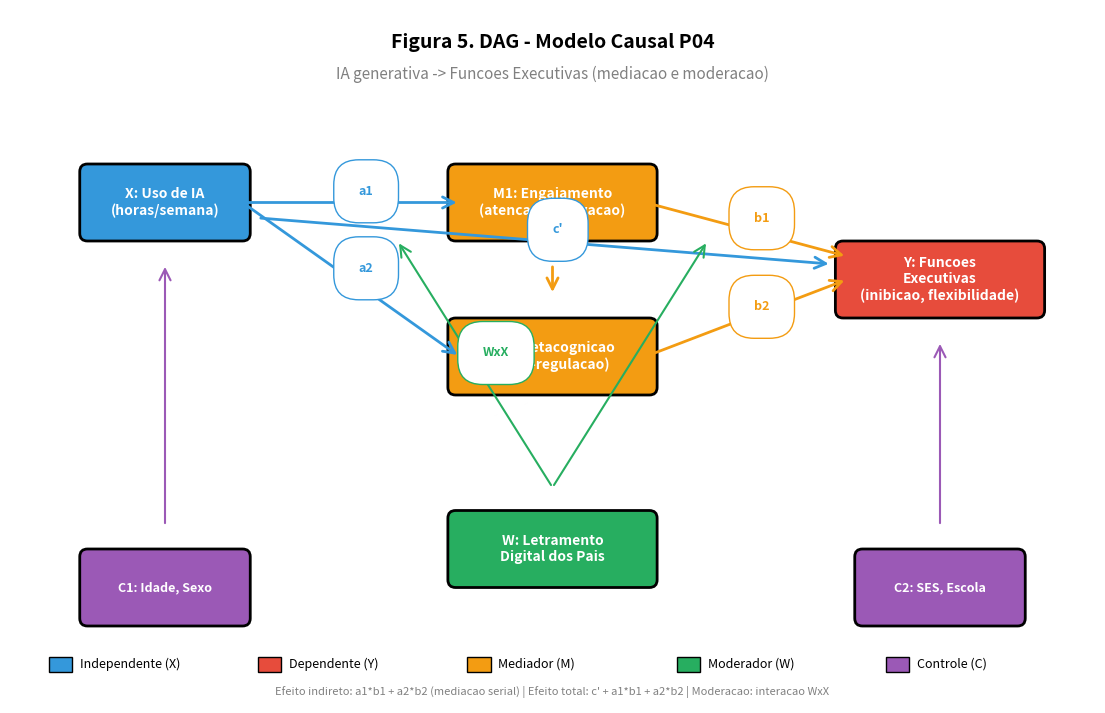

Recreate this plot in Python. (Note: this script raises an exception after producing the figure.)
"""
figura5-dag-p04.py
Gera Figura 5: DAG (Directed Acyclic Graph) para P04
Causal model for IA -> FE via mediation/moderation
"""

import matplotlib
matplotlib.use("Agg")
import matplotlib.pyplot as plt
import matplotlib.patches as mpatches
from matplotlib.patches import FancyArrowPatch


def criar_dag_p04(output_path: str = "figura5_dag_p04.png"):
    """Cria o DAG causal do P04 (IA generativa -> FE via mediacao e moderacao)."""
    fig, ax = plt.subplots(figsize=(14, 9))
    ax.set_xlim(0, 14)
    ax.set_ylim(0, 9)
    ax.axis("off")

    cor_iv = "#3498db"
    cor_dv = "#e74c3c"
    cor_med = "#f39c12"
    cor_mod = "#27ae60"
    cor_ctrl = "#9b59b6"

    def add_node(x, y, w, h, text, color, text_color="white", fontsize=11):
        box = mpatches.FancyBboxPatch(
            (x - w/2, y - h/2), w, h,
            boxstyle="round,pad=0.1",
            facecolor=color, edgecolor="black", linewidth=2
        )
        ax.add_patch(box)
        ax.text(x, y, text, ha="center", va="center",
                color=text_color, fontsize=fontsize, fontweight="bold")

    def add_arrow(x1, y1, x2, y2, label="", color="black", lw=2):
        arrow = FancyArrowPatch(
            (x1, y1), (x2, y2),
            arrowstyle="->", mutation_scale=20,
            color=color, linewidth=lw
        )
        ax.add_patch(arrow)
        if label:
            mid_x, mid_y = (x1+x2)/2, (y1+y2)/2
            ax.text(mid_x + 0.1, mid_y + 0.1, label,
                    fontsize=9, color=color, fontweight="bold",
                    bbox=dict(boxstyle="round", facecolor="white",
                              edgecolor=color, pad=2))

    # Titulo
    ax.text(7, 8.5, "Figura 5. DAG - Modelo Causal P04",
            ha="center", fontsize=14, fontweight="bold")
    ax.text(7, 8.1, "IA generativa -> Funcoes Executivas (mediacao e moderacao)",
            ha="center", fontsize=11, style="italic", color="gray")

    # Variavel independente
    add_node(2, 6.5, 2, 0.8, "X: Uso de IA\n(horas/semana)", cor_iv, fontsize=10)

    # Mediacao
    add_node(7, 6.5, 2.5, 0.8, "M1: Engajamento\n(atencao, motivacao)", cor_med, fontsize=10)
    add_node(7, 4.5, 2.5, 0.8, "M2: Metacognicao\n(auto-regulacao)", cor_med, fontsize=10)

    # Variavel dependente
    add_node(12, 5.5, 2.5, 0.8, "Y: Funcoes\nExecutivas\n(inibicao, flexibilidade)", cor_dv, fontsize=10)

    # Moderador
    add_node(7, 2, 2.5, 0.8, "W: Letramento\nDigital dos Pais", cor_mod, fontsize=10)

    # Controles
    add_node(2, 1.5, 2, 0.8, "C1: Idade, Sexo", cor_ctrl, fontsize=9)
    add_node(12, 1.5, 2, 0.8, "C2: SES, Escola", cor_ctrl, fontsize=9)

    # Setas principais
    add_arrow(3, 6.5, 5.8, 6.5, "a1", color=cor_iv)
    add_arrow(3, 6.5, 5.8, 4.5, "a2", color=cor_iv)
    add_arrow(8.2, 6.5, 10.8, 5.8, "b1", color=cor_med)
    add_arrow(8.2, 4.5, 10.8, 5.5, "b2", color=cor_med)
    add_arrow(7, 5.7, 7, 5.3, "", color=cor_med)
    add_arrow(3.2, 6.3, 10.6, 5.7, "c'", color=cor_iv)
    add_arrow(7, 2.8, 5, 6.0, "WxX", color=cor_mod, lw=1.5)
    add_arrow(7, 2.8, 9, 6.0, "", color=cor_mod, lw=1.5)
    add_arrow(2, 2.3, 2, 5.7, "", color=cor_ctrl, lw=1.5)
    add_arrow(12, 2.3, 12, 4.7, "", color=cor_ctrl, lw=1.5)

    # Legenda
    legend_y = 0.4
    items = [
        ("Independente (X)", cor_iv),
        ("Dependente (Y)", cor_dv),
        ("Mediador (M)", cor_med),
        ("Moderador (W)", cor_mod),
        ("Controle (C)", cor_ctrl),
    ]
    for i, (label, color) in enumerate(items):
        x_pos = 0.5 + i * 2.7
        rect = mpatches.Rectangle((x_pos, legend_y), 0.3, 0.2,
                                  facecolor=color, edgecolor="black")
        ax.add_patch(rect)
        ax.text(x_pos + 0.4, legend_y + 0.1, label, va="center", fontsize=9)

    ax.text(7, 0.1,
            "Efeito indireto: a1*b1 + a2*b2 (mediacao serial) | "
            "Efeito total: c' + a1*b1 + a2*b2 | "
            "Moderacao: interacao WxX",
            ha="center", fontsize=8, style="italic", color="gray")

    plt.savefig(output_path, dpi=300, bbox_inches="tight")
    plt.close()
    print(f"OK Figura salva: {output_path}")


if __name__ == "__main__":
    criar_dag_p04("docs/manuscritos/figuras/figura5_dag_p04.png")
